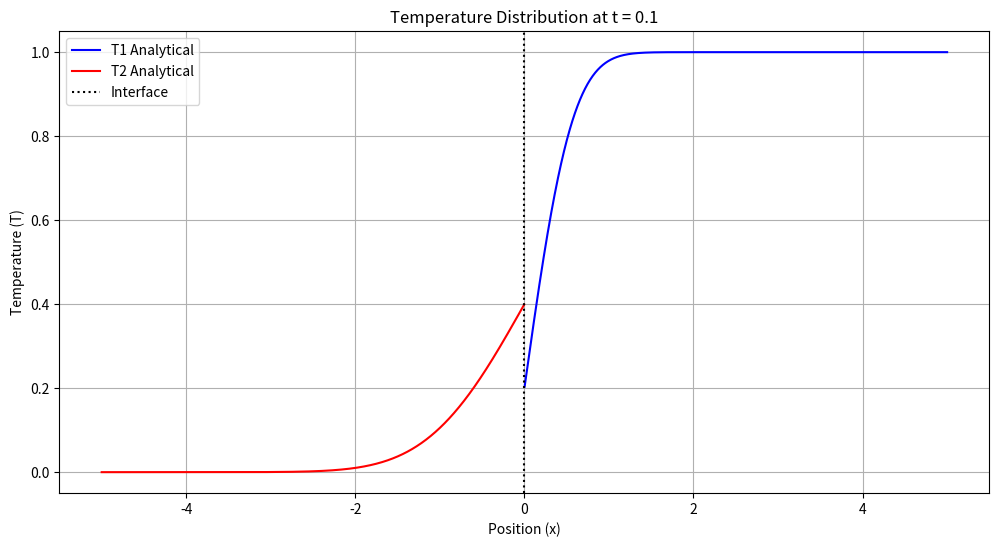

Write the Python code that produced this figure.
import numpy as np
import matplotlib.pyplot as plt
from scipy.special import erf, erfc

def analytical_solution(x, t, k1, k2, He, x0, C0):
    """
    Calculate analytical solution for the 1D diffusion problem
    
    Parameters:
    -----------
    x : array-like
        Spatial coordinates
    t : float
        Time
    k1, k2 : float
        Diffusion coefficients
    He : float
        Henry's constant
    x0 : float
        Interface position
    """
    T1 = np.zeros_like(x)
    T2 = np.zeros_like(x)
    
    # Domain 1 (x < x0)
    mask1 = x > x0
    T1[mask1] = C0/(1 + He*np.sqrt(k2/k1)) * (1 + He * np.sqrt(k2/k1) * erf(x[mask1]/(2 * np.sqrt(k1 * t))))
    
    # Domain 2 (x > x0)
    mask2 = x <= x0
    T2[mask2] = (He*C0)/(1+He*np.sqrt(k2/k1)) * erfc(np.abs(x[mask2])/(2 * np.sqrt(k2 * t)))
    
    return T1, T2

def plot_solutions(x, t, k1, k2, He, x0, C0):
    """Plot both analytical and numerical solutions"""
    # Calculate solutions
    T1_analytical, T2_analytical = analytical_solution(x, t, k1, k2, He, x0, C0)

    # Create plot
    plt.figure(figsize=(12, 6))
    
    # Plot analytical solution
    plt.plot(x[x > x0], T1_analytical[x > x0], 'b-', label='T1 Analytical')
    plt.plot(x[x <= x0], T2_analytical[x <= x0], 'r-', label='T2 Analytical')
    
    plt.axvline(x=x0, color='k', linestyle=':', label='Interface')
    plt.grid(True)
    plt.xlabel('Position (x)')
    plt.ylabel('Temperature (T)')
    plt.title(f'Temperature Distribution at t = {t}')
    plt.legend()
    plt.show()

# Example usage
if __name__ == "__main__":
    # Parameters
    k1 = 1.0  # Diffusion coefficient in domain 1
    k2 = 4.0  # Diffusion coefficient in domain 2
    He = 2.0  # Henry's constant
    C0 = 1.0
    x0 = 0.0  # Interface position
    
    # Domain
    x = np.linspace(-5, 5, 2000)
    t = 0.1
    
    # Plot solutions
    plot_solutions(x, t, k1, k2, He, x0, C0)